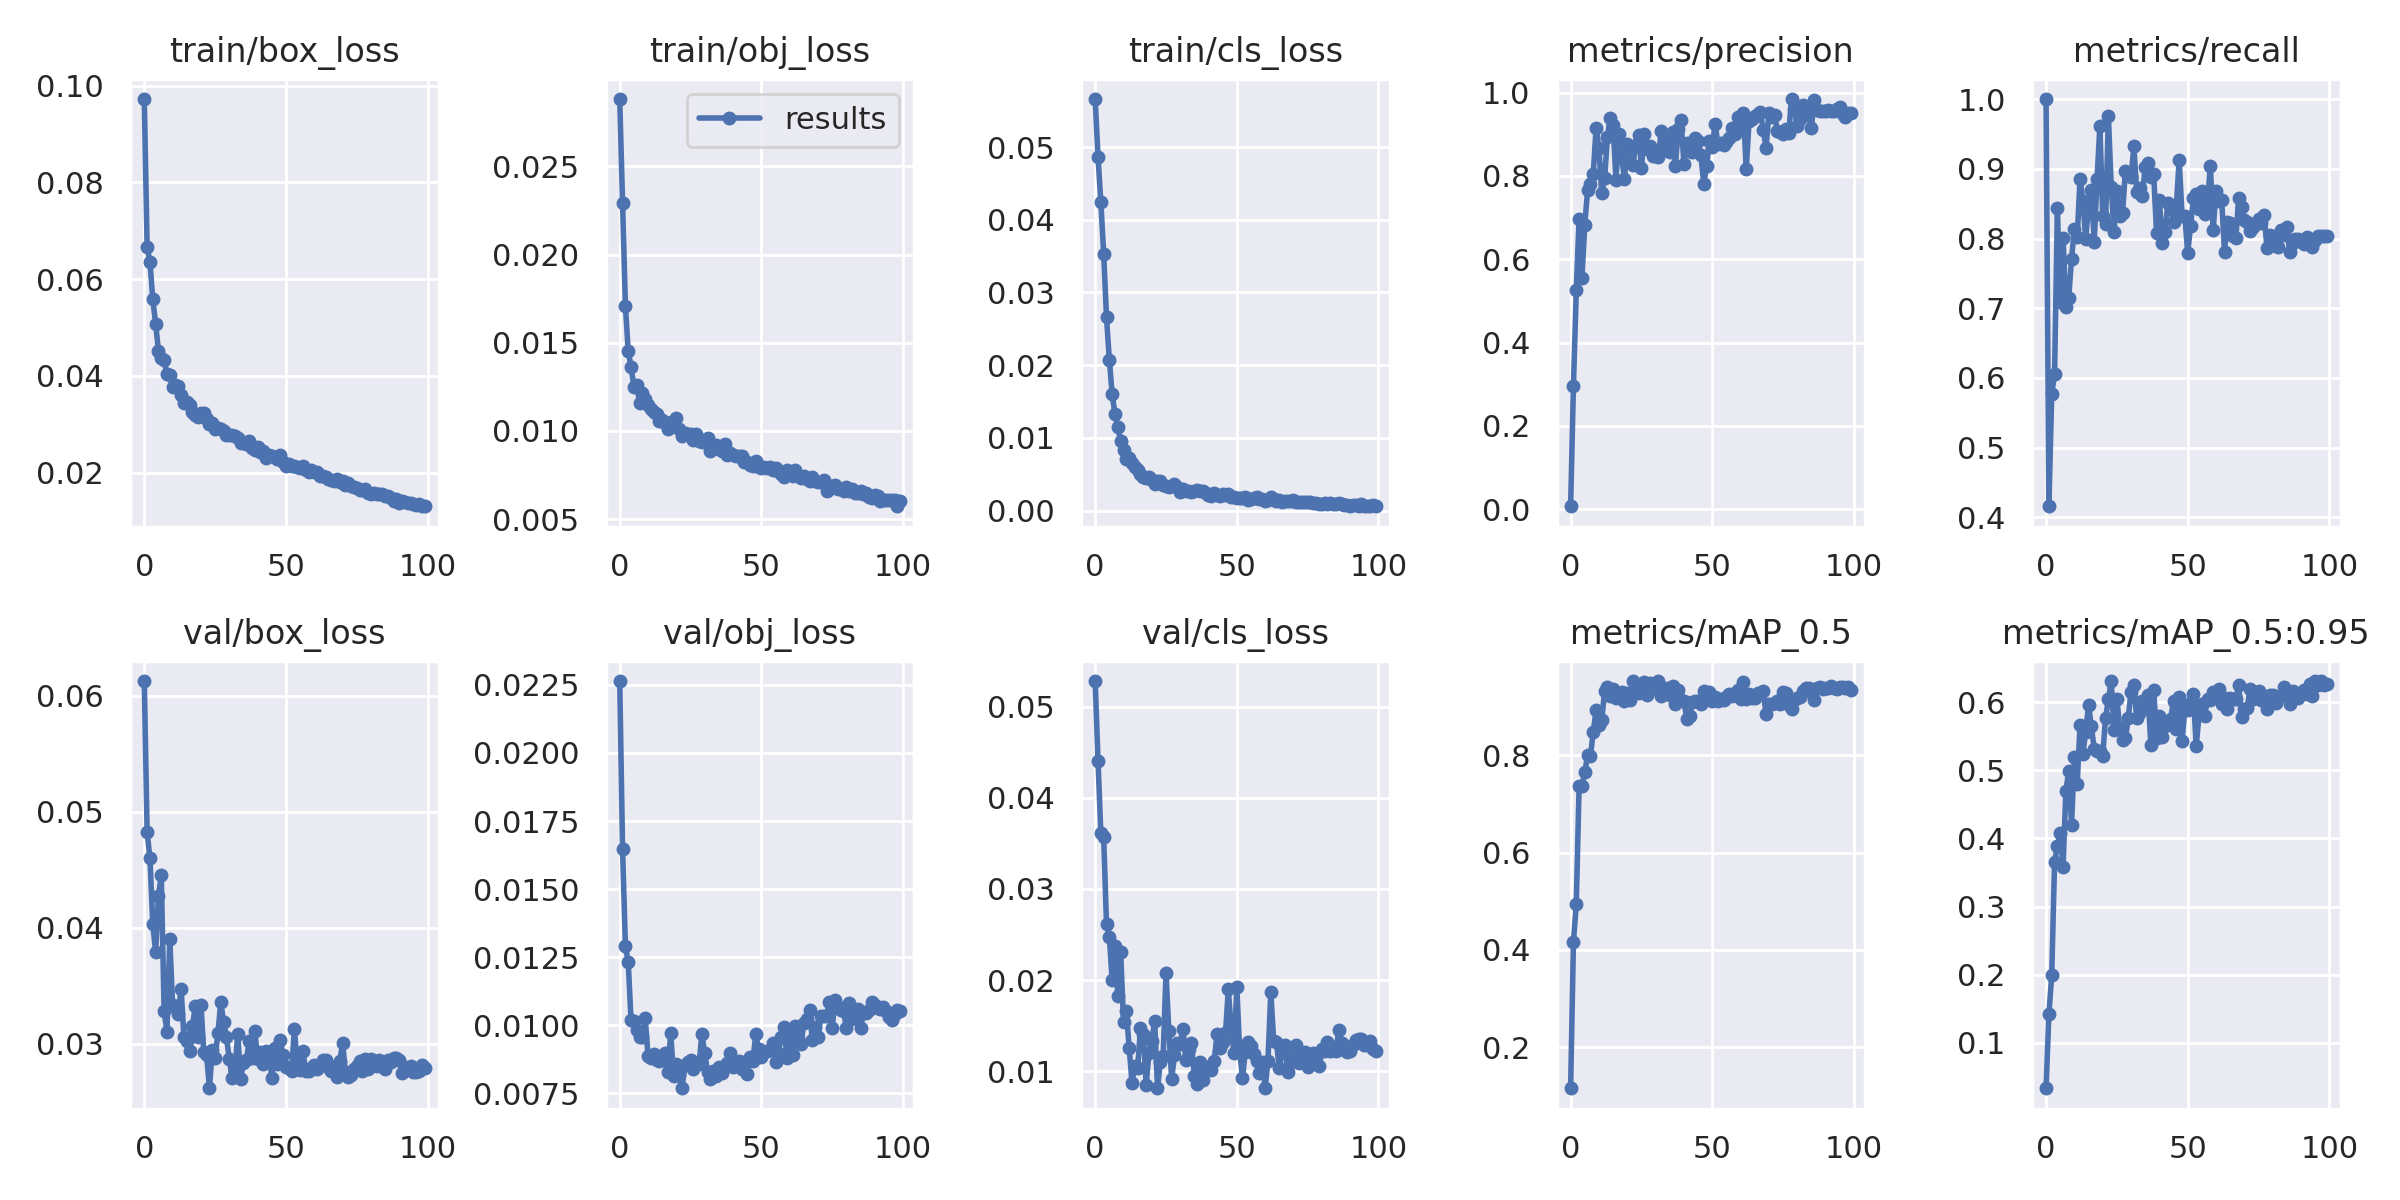

The data file committed next to this chart (first rows):
epoch, train/box_loss, train/obj_loss, train/cls_loss, metrics/precision, metrics/recall, metrics/mAP_0.5, metrics/mAP_0.5:0.95, val/box_loss, val/obj_loss, val/cls_loss, x/lr0, x/lr1, x/lr2
0, 0.09725, 0.02883, 0.0566, 0.007357, 1, 0.1158, 0.03339, 0.06127, 0.02264, 0.05281, 0.07038, 0.003291, 0.003291
1, 0.06669, 0.02292, 0.04868, 0.2964, 0.4161, 0.4167, 0.1421, 0.04822, 0.01647, 0.04409, 0.04031, 0.006559, 0.006559
2, 0.06356, 0.01711, 0.04245, 0.5264, 0.577, 0.4949, 0.1989, 0.04599, 0.01292, 0.03612, 0.01018, 0.009761, 0.009761
3, 0.05584, 0.01451, 0.03534, 0.6971, 0.6054, 0.7368, 0.3649, 0.04034, 0.01231, 0.03572, 0.009703, 0.009703, 0.009703
4, 0.05081, 0.01364, 0.02659, 0.5553, 0.8434, 0.7377, 0.3886, 0.03788, 0.01018, 0.02614, 0.009703, 0.009703, 0.009703
5, 0.04519, 0.01252, 0.02075, 0.6827, 0.7086, 0.7657, 0.4084, 0.04275, 0.01014, 0.02476, 0.009604, 0.009604, 0.009604
6, 0.04365, 0.01263, 0.01602, 0.7666, 0.801, 0.7999, 0.3588, 0.04453, 0.009843, 0.01997, 0.009505, 0.009505, 0.009505
7, 0.04336, 0.01159, 0.01325, 0.7813, 0.7025, 0.7984, 0.4701, 0.03286, 0.009586, 0.02374, 0.009406, 0.009406, 0.009406
8, 0.04035, 0.01212, 0.01149, 0.8055, 0.7154, 0.8489, 0.4984, 0.03105, 0.00956, 0.01826, 0.009307, 0.009307, 0.009307
9, 0.04022, 0.0118, 0.009561, 0.9157, 0.7712, 0.8924, 0.4203, 0.039, 0.01025, 0.02313, 0.009208, 0.009208, 0.009208
10, 0.03764, 0.01145, 0.008408, 0.8672, 0.814, 0.8623, 0.5201, 0.03338, 0.008877, 0.01536, 0.009109, 0.009109, 0.009109
11, 0.03802, 0.01125, 0.00704, 0.7581, 0.8015, 0.872, 0.4805, 0.03314, 0.008806, 0.01664, 0.00901, 0.00901, 0.00901
12, 0.03792, 0.01109, 0.007275, 0.7944, 0.8858, 0.9326, 0.567, 0.03257, 0.008951, 0.01257, 0.008911, 0.008911, 0.008911
13, 0.03604, 0.01093, 0.006519, 0.8941, 0.8542, 0.941, 0.5242, 0.03473, 0.008726, 0.008758, 0.008812, 0.008812, 0.008812
14, 0.03435, 0.01055, 0.005945, 0.9397, 0.7988, 0.921, 0.5567, 0.03055, 0.008697, 0.01054, 0.008713, 0.008713, 0.008713
15, 0.03456, 0.01061, 0.005569, 0.9226, 0.8487, 0.9373, 0.5957, 0.03021, 0.008728, 0.01033, 0.008614, 0.008614, 0.008614
16, 0.03404, 0.01043, 0.005052, 0.7913, 0.869, 0.9179, 0.5643, 0.02942, 0.008977, 0.01477, 0.008515, 0.008515, 0.008515
17, 0.03247, 0.01013, 0.004686, 0.9004, 0.7954, 0.9205, 0.5309, 0.03154, 0.008295, 0.01403, 0.008416, 0.008416, 0.008416
18, 0.03197, 0.01051, 0.00446, 0.8453, 0.8847, 0.9298, 0.5276, 0.03323, 0.009718, 0.008527, 0.008317, 0.008317, 0.008317
19, 0.03156, 0.01026, 0.004661, 0.7938, 0.9614, 0.9117, 0.5279, 0.03059, 0.008156, 0.01199, 0.008218, 0.008218, 0.008218
20, 0.03227, 0.01072, 0.00415, 0.8765, 0.8321, 0.929, 0.5214, 0.03336, 0.008582, 0.01332, 0.008119, 0.008119, 0.008119
21, 0.03225, 0.0101, 0.003726, 0.8687, 0.8204, 0.914, 0.5765, 0.02931, 0.008159, 0.01553, 0.00802, 0.00802, 0.00802
22, 0.03103, 0.009736, 0.004103, 0.8274, 0.9758, 0.9527, 0.604, 0.02901, 0.007689, 0.008129, 0.007921, 0.007921, 0.007921
23, 0.0301, 0.009875, 0.004146, 0.8755, 0.8741, 0.9419, 0.6308, 0.02617, 0.008538, 0.01096, 0.007822, 0.007822, 0.007822
24, 0.03035, 0.009836, 0.003589, 0.899, 0.8088, 0.9272, 0.5594, 0.0295, 0.008661, 0.01167, 0.007723, 0.007723, 0.007723
25, 0.029, 0.009799, 0.003352, 0.8203, 0.8683, 0.9388, 0.6046, 0.02882, 0.008727, 0.02074, 0.007624, 0.007624, 0.007624
26, 0.02924, 0.009512, 0.00331, 0.9004, 0.8323, 0.9512, 0.5625, 0.03089, 0.008396, 0.01446, 0.007525, 0.007525, 0.007525
27, 0.02899, 0.009816, 0.00334, 0.8638, 0.8368, 0.9241, 0.544, 0.03361, 0.008575, 0.009136, 0.007426, 0.007426, 0.007426
28, 0.0286, 0.009446, 0.003629, 0.8729, 0.8966, 0.948, 0.5468, 0.03188, 0.008561, 0.01179, 0.007327, 0.007327, 0.007327
29, 0.02771, 0.009365, 0.003315, 0.8476, 0.8912, 0.9392, 0.576, 0.03058, 0.009679, 0.01313, 0.007228, 0.007228, 0.007228
30, 0.02788, 0.009487, 0.002533, 0.8469, 0.8883, 0.9401, 0.6154, 0.02869, 0.008977, 0.01302, 0.007129, 0.007129, 0.007129
31, 0.02777, 0.009614, 0.002995, 0.8455, 0.9321, 0.9526, 0.6249, 0.02701, 0.008284, 0.01458, 0.00703, 0.00703, 0.00703
32, 0.02749, 0.008875, 0.002665, 0.9089, 0.8673, 0.9215, 0.5767, 0.02776, 0.008011, 0.01124, 0.006931, 0.006931, 0.006931
33, 0.02709, 0.009147, 0.002746, 0.8635, 0.8728, 0.9339, 0.5856, 0.03084, 0.008324, 0.0124, 0.006832, 0.006832, 0.006832
34, 0.02606, 0.009183, 0.002551, 0.8847, 0.8614, 0.9378, 0.6016, 0.02699, 0.008149, 0.01313, 0.006733, 0.006733, 0.006733
35, 0.02641, 0.008947, 0.0027, 0.8569, 0.9028, 0.9238, 0.6002, 0.02836, 0.008487, 0.009492, 0.006634, 0.006634, 0.006634
36, 0.02582, 0.008835, 0.002814, 0.9048, 0.9087, 0.9429, 0.6097, 0.02857, 0.008239, 0.008544, 0.006535, 0.006535, 0.006535
37, 0.02646, 0.009247, 0.00266, 0.8245, 0.8883, 0.9057, 0.5368, 0.03021, 0.008477, 0.01102, 0.006436, 0.006436, 0.006436
38, 0.02499, 0.008623, 0.002751, 0.9125, 0.8921, 0.9343, 0.6182, 0.02874, 0.008634, 0.009055, 0.006337, 0.006337, 0.006337
39, 0.02468, 0.008747, 0.002405, 0.9336, 0.8085, 0.9139, 0.548, 0.03114, 0.009001, 0.01045, 0.006238, 0.006238, 0.006238
40, 0.02535, 0.008609, 0.002089, 0.829, 0.8554, 0.9113, 0.5798, 0.02871, 0.008462, 0.01023, 0.006139, 0.006139, 0.006139
41, 0.02436, 0.008606, 0.002076, 0.8802, 0.7934, 0.8753, 0.5486, 0.02933, 0.008497, 0.01016, 0.00604, 0.00604, 0.00604
42, 0.02457, 0.008606, 0.002416, 0.8589, 0.8094, 0.8814, 0.5647, 0.02824, 0.008683, 0.01108, 0.005941, 0.005941, 0.005941
43, 0.02303, 0.008568, 0.002137, 0.857, 0.8516, 0.9096, 0.5682, 0.02936, 0.008379, 0.01406, 0.005842, 0.005842, 0.005842
44, 0.02367, 0.008218, 0.001974, 0.8903, 0.8456, 0.911, 0.5758, 0.02929, 0.008643, 0.01257, 0.005743, 0.005743, 0.005743
45, 0.02347, 0.008263, 0.002272, 0.8839, 0.8235, 0.9117, 0.6022, 0.02709, 0.008219, 0.01321, 0.005644, 0.005644, 0.005644
46, 0.02325, 0.008072, 0.002134, 0.8492, 0.8479, 0.9056, 0.5603, 0.02961, 0.008825, 0.01414, 0.005545, 0.005545, 0.005545
47, 0.02286, 0.008013, 0.002263, 0.7804, 0.9129, 0.9323, 0.6077, 0.02828, 0.008684, 0.01899, 0.005446, 0.005446, 0.005446
48, 0.02362, 0.008273, 0.001932, 0.8246, 0.8329, 0.9171, 0.5424, 0.03029, 0.009663, 0.01466, 0.005347, 0.005347, 0.005347
49, 0.0221, 0.00796, 0.001889, 0.8832, 0.8321, 0.9298, 0.5909, 0.029, 0.00913, 0.01201, 0.005248, 0.005248, 0.005248
50, 0.0213, 0.007898, 0.001809, 0.8699, 0.779, 0.9116, 0.5879, 0.02802, 0.008853, 0.01925, 0.005149, 0.005149, 0.005149
51, 0.02174, 0.00796, 0.001676, 0.925, 0.818, 0.9205, 0.5987, 0.02792, 0.009037, 0.01222, 0.00505, 0.00505, 0.00505
52, 0.02145, 0.007878, 0.001761, 0.8764, 0.8575, 0.9122, 0.6113, 0.02768, 0.00905, 0.009239, 0.004951, 0.004951, 0.004951
53, 0.02137, 0.007979, 0.001919, 0.8803, 0.8642, 0.9161, 0.5353, 0.03126, 0.009089, 0.01216, 0.004852, 0.004852, 0.004852
54, 0.02124, 0.007809, 0.001463, 0.8749, 0.8427, 0.9128, 0.5815, 0.02818, 0.009345, 0.01318, 0.004753, 0.004753, 0.004753
55, 0.02099, 0.007914, 0.001652, 0.8826, 0.868, 0.9189, 0.5971, 0.02771, 0.00865, 0.01281, 0.004654, 0.004654, 0.004654
56, 0.02128, 0.007745, 0.001753, 0.892, 0.8354, 0.9268, 0.5796, 0.02935, 0.008989, 0.01186, 0.004555, 0.004555, 0.004555
57, 0.0205, 0.007569, 0.001859, 0.915, 0.8516, 0.9214, 0.605, 0.02764, 0.009583, 0.01108, 0.004456, 0.004456, 0.004456
58, 0.02013, 0.007399, 0.001587, 0.9001, 0.9045, 0.9291, 0.6035, 0.02765, 0.009948, 0.009796, 0.004357, 0.004357, 0.004357
59, 0.02051, 0.00779, 0.001599, 0.9407, 0.8128, 0.934, 0.6142, 0.02794, 0.008815, 0.01105, 0.004258, 0.004258, 0.004258
... 40 more rows
